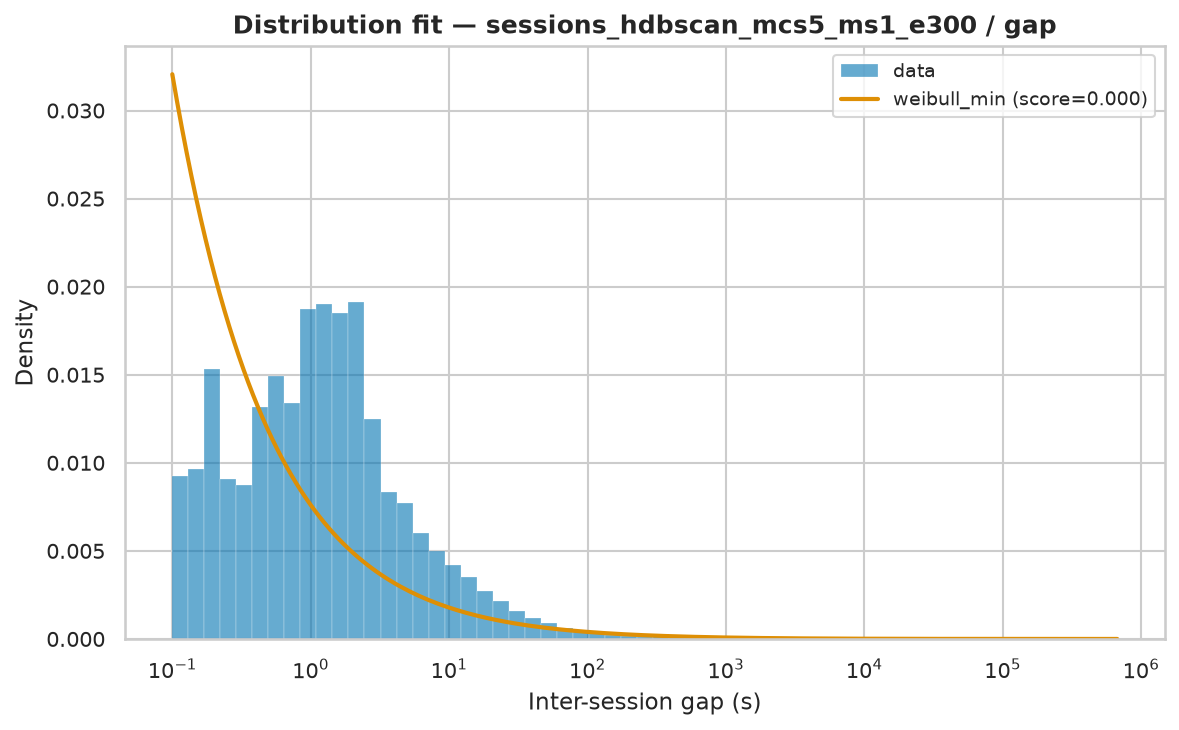

The data file committed next to this chart (first rows):
name	score	loc	scale	arg
weibull_min	4.182695968216321e-08	0.000553	27063	(np.float64(0.3817156202324845),)
lognorm	1.7158287773319474e-08	-0.009645	1750	(np.float64(3.3815299651016586),)
fisk	1.9901302399336632e-08	0.000553	2778	(np.float64(0.490293208379574),)
lomax	4.973885876626315e-09	0.000553	128.9	(np.float64(0.30469553302382346),)
genpareto	4.97393132929454e-09	0.000553	423.2	(np.float64(3.2819738880963047),)
pareto	4.973938136339378e-09	-128.9	128.9	(np.float64(0.3046945988237381),)
expon	8.573694828947768e-08	0.000553	23848	()
gamma	1.0756390274666098e-07	-331280	4666	(np.float64(76.89141214250299),)
